Run: headless pygame with SDL's dummy video driver; simulated clock (each Clock.tick advances the game by its frame time, no real sleeping); random seed 0; keys injected as events and as key.get_pressed() state; mouse plan: one left click at the window centre at the start of phase 2, then a move to the lower-right quarter at the start of phase 3.
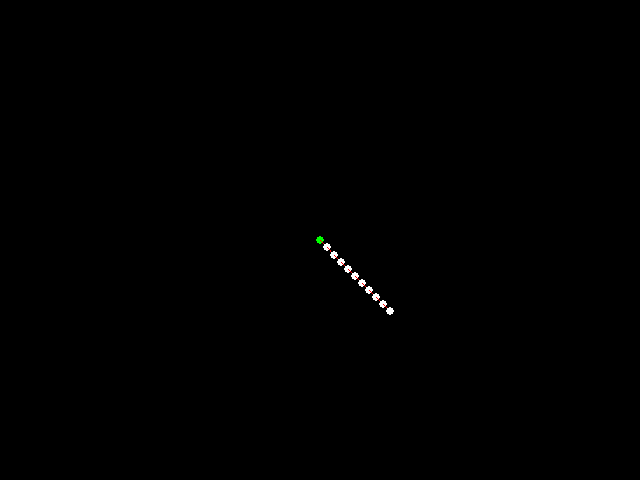
Frame 1 of 4 · flips 1–60 · no input
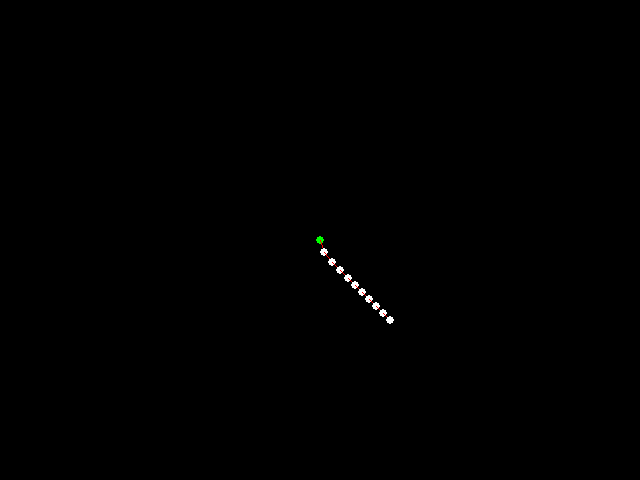
Frame 2 of 4 · flips 61–180 · clicked the window centre · tapped SPACE, RETURN · held RIGHT (→), D
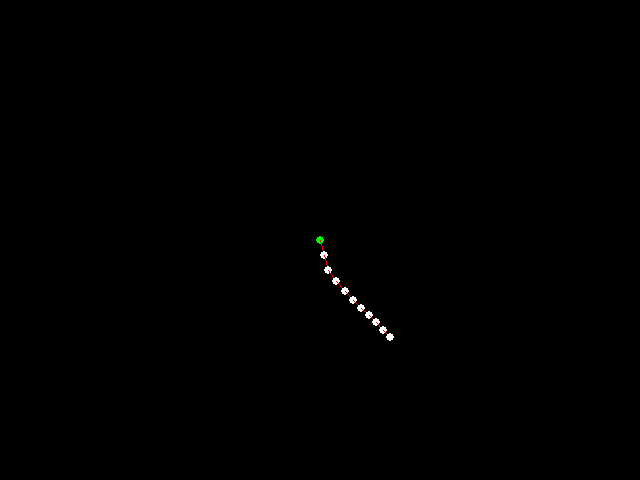
Frame 3 of 4 · flips 181–300 · moved the mouse to the lower-right quarter · held DOWN (↓), S
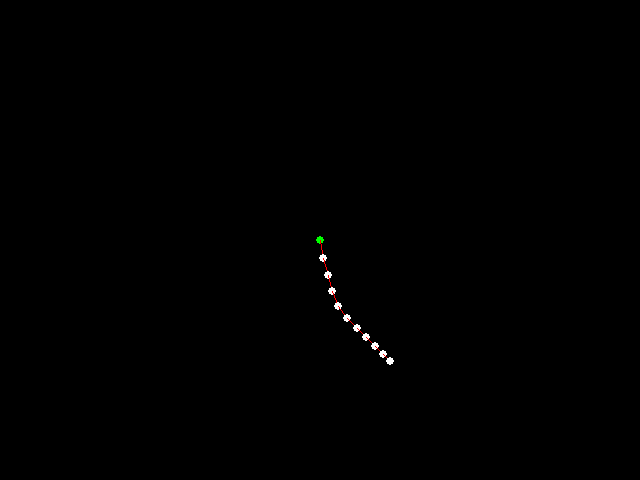
Frame 4 of 4 · flips 301–420 · held LEFT (←), A, UP (↑), W

The pygame program that drew these frames:

import math
import time
from numbers import Real
from typing import Self

import pygame as pg


class Particle(object):
    def __init__(self: Self,
                 mass: Real,
                 pos: pg.Vector2,
                 velocity: pg.Vector2=(0, 0),
                 net_force: pg.Vector2=(0, 0),
                 friction: Real=1) -> None:

        self._mass = mass
        self._pos = pg.Vector2(pos)
        self._velocity = pg.Vector2(velocity)
        self._net_force = pg.Vector2(net_force)
        self._accel = self._net_force / self._mass
        self._friction = friction

    def __getitem__(self: Self, item: int) -> None:
        return self._pos[item]

    @property
    def mass(self: Self) -> Real:
        return self._mass

    @mass.setter
    def mass(self: Self, value: Real) -> None:
        self._mass = value

    @property
    def pos(self: Self) -> pg.Vector2:
        return self._pos

    @pos.setter
    def pos(self: Self, value: pg.Vector2) -> None:
        self._pos = pg.Vector2(value)

    @property
    def x(self: Self) -> Real:
        return self._pos[0]

    @x.setter
    def x(self: Self, value: Real) -> None:
        self._pos[0] = value

    @property
    def y(self: Self) -> Real:
        return self._pos[1]

    @y.setter
    def y(self: Self, value: Real) -> None:
        self._pos[1] = value

    @property
    def velocity(self: Self) -> pg.Vector2:
        return self._velocity

    @velocity.setter
    def velocity(self: Self, value: pg.Vector2) -> None:
        self._velocity = pg.Vector2(value)

    @property
    def net_force(self: Self) -> pg.Vector2:
        return self._net_force

    @net_force.setter
    def net_force(self: Self, value: pg.Vector2) -> None:
        self._net_force = pg.Vector2(value)

    @property
    def friction(self: Self) -> Real:
        return self._friction

    @friction.setter
    def friction(self: Self, value: Real) -> None:
        self._friction = value

    def update(self: Self, rel_game_speed: Real) -> None:
        # For some reason Euler integration works best????
        self._accel = self._net_force / self._mass
        self._velocity += self._accel * rel_game_speed
        self._pos += self._velocity * rel_game_speed
        self._velocity *= self._friction**rel_game_speed

        """
        self._velocity += 0.5 * self._accel * rel_game_speed
        self._pos += self._velocity * rel_game_speed
        self._accel = self._net_force / self._mass
        self._velocity += 0.5 * self._accel * rel_game_speed
        """


class Game(object):

    _SCREEN_SIZE = (640, 480)
    _SCREEN_FLAGS = pg.RESIZABLE | pg.SCALED
    _GAME_SPEED = 1

    def __init__(self: Self) -> None:
        pg.init()

        self._settings = {
            'vsync': 1,
        }
        self._screen = pg.display.set_mode(
            self._SCREEN_SIZE,
            flags=self._SCREEN_FLAGS,
            vsync=self._settings['vsync']
        )
        self._running = 0
        
        # RENDERING
        self._RADIUS = 4
        self._COLORS = {
            'fill': (0, 0, 0),
            'arm': (255, 0, 0),
            'bob': (255, 255, 255),
            'pivot': (0, 255, 0),
        }
        
        # PHYSICS
        self._GRAVITY = pg.Vector2(0, 1000)
        self._AMOUNT = 10 # amount of pendulums
        self._LENGTH = 100 / self._AMOUNT
        self._MASS = 1
        self._K = 1000
        
        # Misc.
        self._pivot = Particle(1, pg.Vector2(self._SCREEN_SIZE) / 2)
        self._reset()

    def _reset(self: Self) -> None:
        vector = pg.Vector2(self._LENGTH, 0).rotate(45)
        self._bobs = []
        for i in range(self._AMOUNT):
            bob = Particle(
                mass=self._MASS,
                pos=self._pivot.pos + (i + 1) * vector,
                friction=0.8,
            )
            self._bobs.append(bob)

    def run(self: Self) -> None:
        self._running = 1
        start_time = time.time()

        clicking = 0

        while self._running:
            delta_time = time.time() - start_time
            start_time = time.time()

            rel_game_speed = delta_time * self._GAME_SPEED
            
            # EVENTS
            for event in pg.event.get():
                if event.type == pg.QUIT:
                    self._running = 0
                elif event.type == pg.KEYDOWN:
                    if event.key == pg.K_r:
                        self._reset()
                elif event.type == pg.MOUSEMOTION and clicking:
                    self._pivot.pos += event.rel
                elif event.type == pg.MOUSEBUTTONDOWN:
                    clicking = self._pivot.pos.distance_to(event.pos) < self._RADIUS
                elif event.type == pg.MOUSEBUTTONUP:
                    clicking = 0

            pg.display.set_caption(str(1 / delta_time) if delta_time else 'inf')
            
            # UPDATE
            force = pg.Vector2(0, 0)
            for i in range(self._AMOUNT - 1, -1, -1):
                bob = self._bobs[i]
                next = self._bobs[i - 1] if i else self._pivot
                spring = bob.pos - next.pos
                restoring = ( # F = -kx
                    -self._K
                    * (spring.magnitude() - self._LENGTH)
                    * spring.normalize()
                )
                bob.net_force = self._GRAVITY * bob.mass + restoring - force
                force = restoring
                bob.update(rel_game_speed)

            # RENDER
            self._screen.fill(self._COLORS['fill'])
            pg.draw.circle(
                self._screen,
                self._COLORS['pivot'],
                self._pivot.pos,
                self._RADIUS,
            )
            prev = self._pivot
            for bob in self._bobs:
                pg.draw.line(
                    self._screen,
                    self._COLORS['arm'],
                    prev.pos,
                    bob.pos,
                )
                pg.draw.circle(
                    self._screen,
                    self._COLORS['bob'],
                    bob.pos,
                    self._RADIUS,
                )
                prev = bob
            
            pg.display.update()

        pg.quit()

if __name__ == '__main__':
    Game().run()
